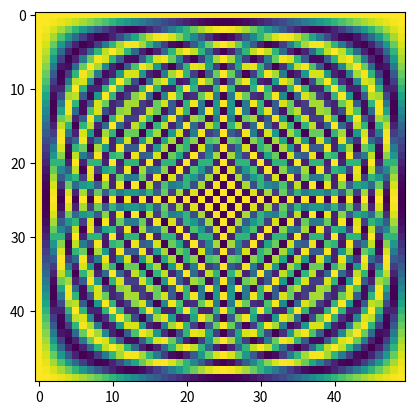

Recreate this plot in Python.
import numpy as np
import matplotlib.pyplot as plt


n = 50
w = np.exp(-2j * np.pi / n)
x, y = np.meshgrid(np.arange(n), np.arange(n))
DFT = np.power(w, x*y)
DFT = np.real(DFT)
plt.imshow(DFT)
plt.show()
